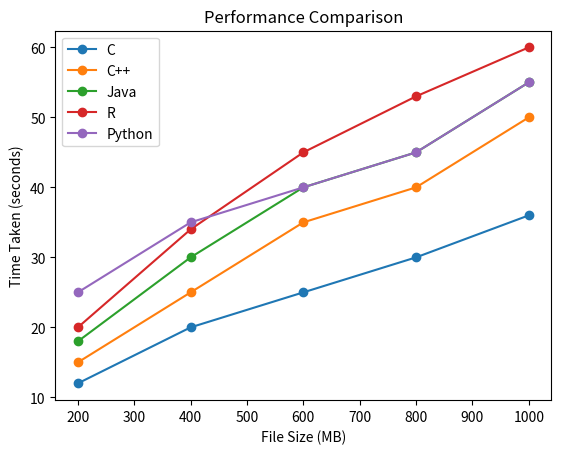

Here is the Python script that generated this plot:
#Text File Conversion
import matplotlib.pyplot as plt

# Data
file_sizes = [200, 400, 600, 800, 1000]  # File sizes in MB
c_times = [12, 20, 25, 30, 36]  # C program times in seconds
cpp_times = [15, 25, 35, 40, 50]  # C++ program times in seconds
java_times = [18, 30, 40, 45, 55]  # Java program times in seconds
r_times = [20, 34, 45, 53, 60]  # R program times in seconds
python_times = [25, 35, 40, 45, 55]  # Python program times in seconds

# Plotting the graph
plt.plot(file_sizes, c_times, marker='o', label='C')
plt.plot(file_sizes, cpp_times, marker='o', label='C++')
plt.plot(file_sizes, java_times, marker='o', label='Java')
plt.plot(file_sizes, r_times, marker='o', label='R')
plt.plot(file_sizes, python_times, marker='o', label='Python')

# Adding labels and title
plt.xlabel('File Size (MB)')
plt.ylabel('Time Taken (seconds)')
plt.title('Performance Comparison')

# Adding legend
plt.legend()

# Display the graph
plt.show()
